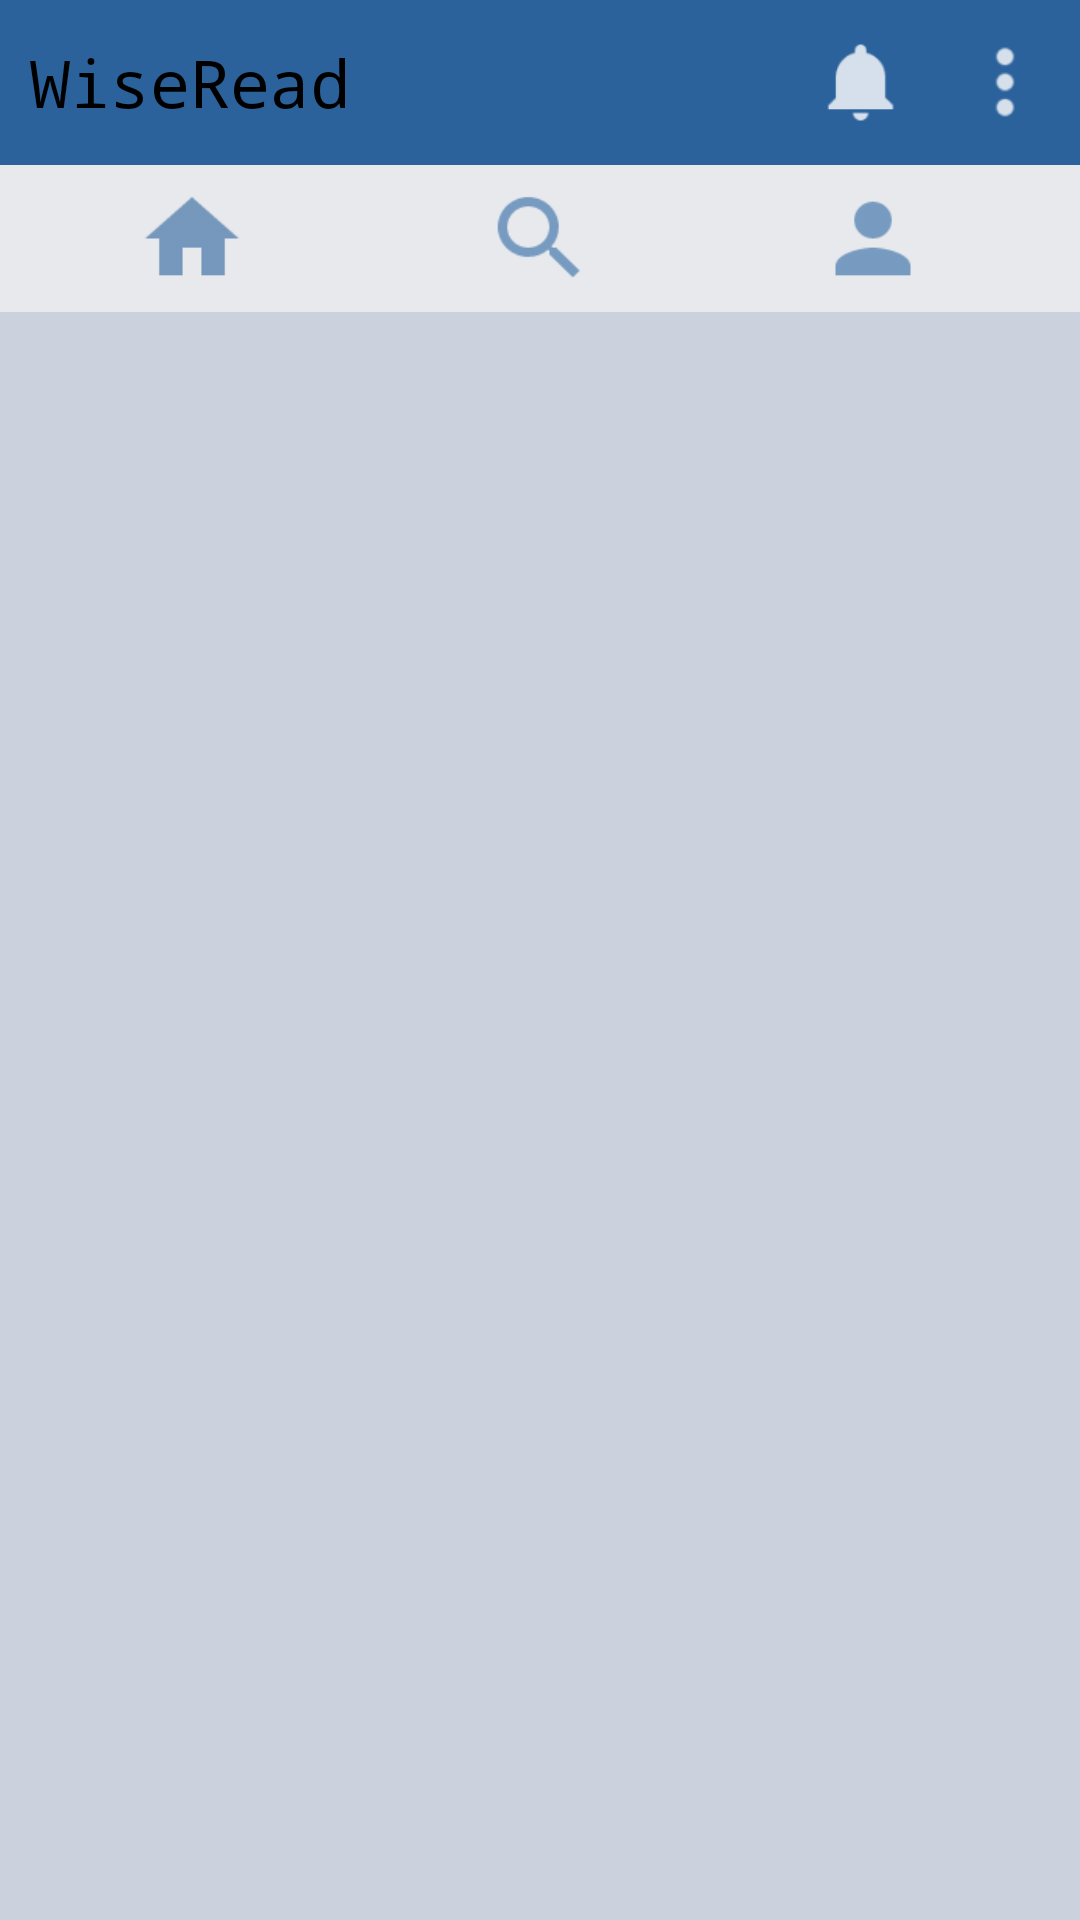

The Android layout XML behind this screen, and the referenced resources:
<!-- AndroidManifest.xml: application theme AppTheme -->
<!-- res/layout/home.xml -->
<?xml version="1.0" encoding="utf-8"?>
<RelativeLayout xmlns:android="http://schemas.android.com/apk/res/android"
    android:layout_width="match_parent"
    android:layout_height="match_parent"
    android:orientation="vertical"
    android:background="@color/bgcol">


<RelativeLayout
    android:layout_width="match_parent"
    android:layout_height="55dp"
    android:id="@+id/header"
    android:background="@color/headcol"
    android:orientation="vertical">

    <TextView
        android:layout_width="wrap_content"
        android:layout_height="wrap_content"
        android:textAppearance="?android:attr/textAppearanceLarge"
        android:layout_marginLeft="10dp"
        android:text="WiseRead"
        android:typeface="monospace"
        android:id="@+id/textView"
        android:layout_centerVertical="true" />
    <ImageView

    android:layout_width="45dp"
    android:layout_height="45dp"
        android:background="@drawable/social_notifications"
        android:id="@+id/imageView2"
        android:layout_centerVertical="true"
        android:layout_toLeftOf="@+id/imageView2s" />
    <ImageView

        android:layout_width="50dp"
        android:layout_height="50dp"
        android:background="@drawable/action_navigation"
        android:id="@+id/imageView2s"
        android:layout_centerVertical="true"
        android:layout_alignParentRight="true" />

</RelativeLayout>

<LinearLayout
    android:layout_width="wrap_content"
    android:layout_height="50dp"
    android:layout_below="@+id/header"
    android:background="@color/headcol"
    android:id="@+id/linearLayout"
    android:orientation="vertical">

    </LinearLayout>

    <RelativeLayout
        android:layout_width="fill_parent"
        android:layout_height="fill_parent"
        android:layout_alignBottom="@+id/linearLayout"
        android:layout_below="@+id/header"
        android:layout_marginBottom="1dp"
        android:background="@color/white">

        <ImageView
            android:layout_width="50dp"
            android:layout_height="50dp"
            android:background="@drawable/actionhome"
            android:id="@+id/imageVievw"
            android:layout_marginLeft="39dp"
            android:layout_alignParentTop="true"
            android:layout_alignParentLeft="true" />

        <ImageView
            android:layout_width="50dp"
            android:layout_height="50dp"
            android:background="@drawable/social_person"
            android:id="@+id/imageVievdw"
            android:layout_alignParentTop="true"
            android:layout_alignParentRight="true"
            android:layout_marginRight="44dp" />

        <ImageView
            android:layout_width="50dp"
            android:layout_height="50dp"
            android:background="@drawable/action_search"
            android:id="@+id/imageVievddw"
            android:layout_alignParentTop="true"
            android:layout_centerHorizontal="true" />

    </RelativeLayout>




</RelativeLayout>
<!-- resources referenced by this layout -->
<resources>
  <color name="bgcol">#CBD1DD</color>
  <color name="headcol">#2B629C</color>
  <color name="white">#E7E9EC</color>
  <!-- drawable action_navigation: png bitmap (drawable-mdpi, 1182 bytes) -->
  <!-- drawable action_search: png bitmap (drawable-mdpi, 1476 bytes) -->
  <!-- drawable actionhome: png bitmap (drawable-mdpi, 884 bytes) -->
  <!-- drawable social_notifications: png bitmap (drawable-mdpi, 1291 bytes) -->
  <!-- drawable social_person: png bitmap (drawable-mdpi, 1159 bytes) -->
  <style name="AppTheme" parent="@android:style/Theme.Light">
          <item name="android:actionBarStyle">@style/MyActionBarTheme</item>
          <item name="android:layout_height">65dp</item>
      </style>
  <style name="MyActionBarTheme" parent="@android:style/Widget.Holo.Light.ActionBar">
          <item name="android:background">#ffffff</item>
      </style>
</resources>
